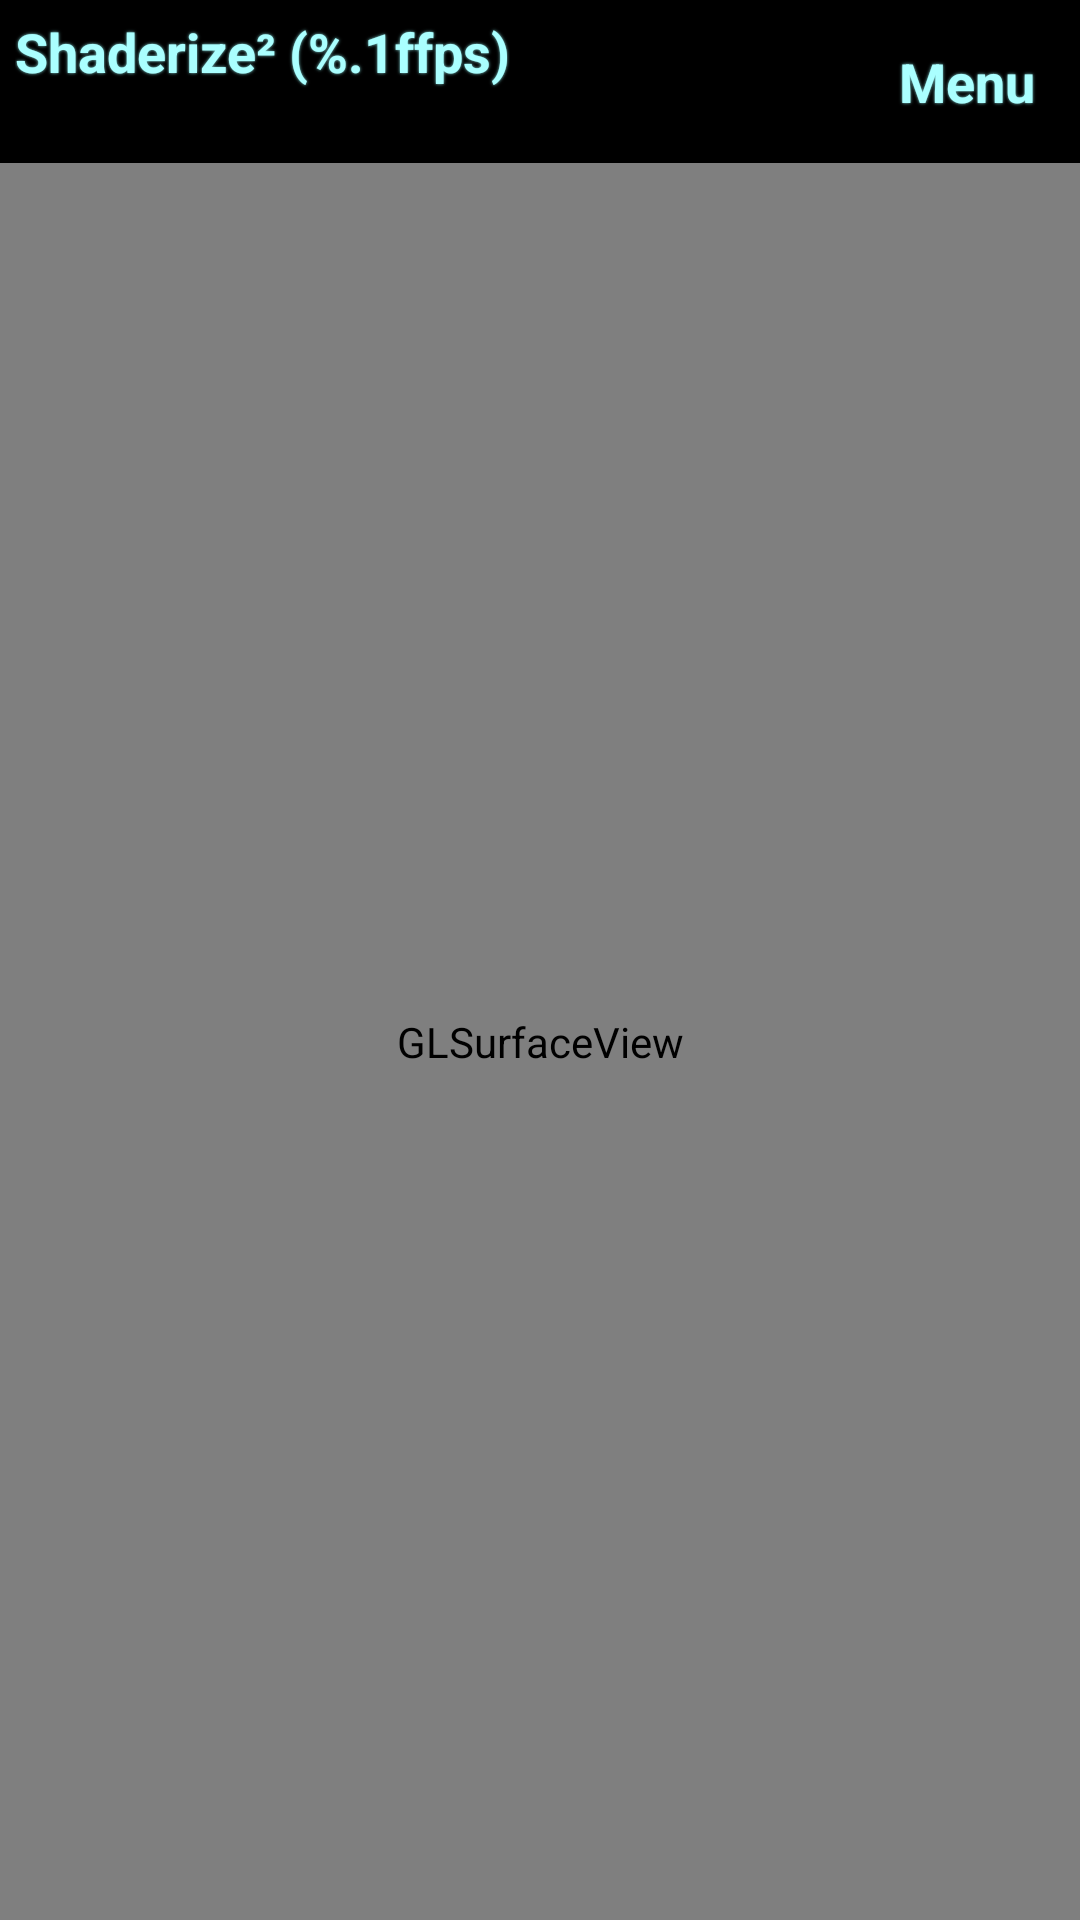

Produce the Android XML layout that renders to this screen, including the resource entries it uses.
<!-- AndroidManifest.xml: activity theme android:Theme.NoTitleBar.Fullscreen -->
<!-- res/layout/main.xml -->
<?xml version="1.0" encoding="utf-8"?>
<RelativeLayout xmlns:android="http://schemas.android.com/apk/res/android"
    android:layout_width="fill_parent"
    android:layout_height="fill_parent" >

    <RelativeLayout
        android:id="@+id/header"
        android:layout_width="fill_parent"
        android:layout_height="wrap_content"
        android:layout_alignParentTop="true"
        android:background="@drawable/bg_header"
        android:padding="5dp" >

        <TextView
            android:id="@+id/text_title"
            style="@style/text"
            android:layout_width="wrap_content"
            android:layout_height="wrap_content"
            android:layout_alignParentLeft="true"
            android:layout_alignParentTop="true"
            android:text="@string/title"
            android:textSize="18sp" />

        <TextSwitcher
            android:id="@+id/text_info"
            android:layout_width="wrap_content"
            android:layout_height="wrap_content"
            android:layout_alignParentLeft="true"
            android:layout_below="@id/text_title" >

            <TextView
                style="@style/text_red"
                android:layout_width="wrap_content"
                android:layout_height="wrap_content"
                android:textSize="12sp" />

            <TextView
                style="@style/text_red"
                android:layout_width="wrap_content"
                android:layout_height="wrap_content"
                android:textSize="12sp" />
        </TextSwitcher>

        <Button
            android:id="@+id/button_menu"
            style="@style/button"
            android:layout_width="wrap_content"
            android:layout_height="wrap_content"
            android:layout_alignParentRight="true"
            android:layout_centerVertical="true"
            android:text="@string/button_menu" />

        <Button
            android:id="@+id/button_back"
            style="@style/button"
            android:layout_width="wrap_content"
            android:layout_height="wrap_content"
            android:layout_alignParentRight="true"
            android:layout_centerVertical="true"
            android:text="@string/button_back"
            android:visibility="gone" />
    </RelativeLayout>

    <RelativeLayout
        android:layout_width="fill_parent"
        android:layout_height="fill_parent"
        android:layout_alignParentBottom="true"
        android:layout_below="@id/header" >

        <android.opengl.GLSurfaceView
            android:id="@+id/glsurfaceview"
            android:layout_width="fill_parent"
            android:layout_height="fill_parent" />

        <include layout="@layout/menu_main" />

        <include layout="@layout/menu_prefs" />

        <include layout="@layout/menu_shader" />
    </RelativeLayout>

</RelativeLayout>
<!-- res/layout/menu_main.xml (included above) -->
<?xml version="1.0" encoding="utf-8"?>
<LinearLayout xmlns:android="http://schemas.android.com/apk/res/android"
    android:id="@+id/menu_main"
    style="@style/menu" >

    <TextView
        style="@style/text_red"
        android:layout_width="fill_parent"
        android:layout_height="wrap_content"
        android:gravity="center"
        android:text="@string/menu_main_title"
        android:textSize="14sp" />

    <ImageView
        android:layout_width="fill_parent"
        android:layout_height="2dp"
        android:src="@drawable/bg_separator" />

    <Button
        android:id="@+id/button_shader"
        style="@style/button"
        android:layout_width="fill_parent"
        android:layout_height="wrap_content"
        android:text="@string/button_shader" />

    <Button
        android:id="@+id/button_prefs"
        style="@style/button"
        android:layout_width="fill_parent"
        android:layout_height="wrap_content"
        android:text="@string/button_prefs" />

    <Button
        android:id="@+id/button_about"
        style="@style/button"
        android:layout_width="fill_parent"
        android:layout_height="wrap_content"
        android:text="@string/button_about" />

    <Button
        android:id="@+id/button_quit"
        style="@style/button"
        android:layout_width="fill_parent"
        android:layout_height="wrap_content"
        android:text="@string/button_quit" />

</LinearLayout>
<!-- res/layout/menu_prefs.xml (included above) -->
<?xml version="1.0" encoding="utf-8"?>
<LinearLayout xmlns:android="http://schemas.android.com/apk/res/android"
    android:id="@+id/menu_prefs"
    style="@style/menu"
    android:padding="0dp" >

    <ScrollView
        android:layout_width="wrap_content"
        android:layout_height="wrap_content" >

        <LinearLayout
            android:layout_width="wrap_content"
            android:layout_height="wrap_content"
            android:orientation="vertical"
            android:padding="10dp" >

            

            <TextView
                style="@style/text_red"
                android:layout_width="fill_parent"
                android:layout_height="wrap_content"
                android:layout_marginTop="0dp"
                android:gravity="center"
                android:text="@string/menu_prefs_shader_title"
                android:textSize="14sp" />

            <ImageView
                android:layout_width="fill_parent"
                android:layout_height="2dp"
                android:src="@drawable/bg_separator" />

            <LinearLayout
                android:id="@+id/menu_prefs_content"
                android:layout_width="fill_parent"
                android:layout_height="wrap_content"
                android:orientation="vertical" />
        </LinearLayout>
    </ScrollView>

</LinearLayout>
<!-- res/layout/menu_shader.xml (included above) -->
<?xml version="1.0" encoding="utf-8"?>
<LinearLayout xmlns:android="http://schemas.android.com/apk/res/android"
    android:id="@+id/menu_shader"
    style="@style/menu"
    android:layout_width="wrap_content"
    android:layout_height="wrap_content" >

    <TextView
        style="@style/text_red"
        android:layout_width="fill_parent"
        android:layout_height="wrap_content"
        android:gravity="center"
        android:text="@string/menu_shader_title"
        android:textSize="14sp" />

    <ImageView
        android:layout_width="fill_parent"
        android:layout_height="2dp"
        android:src="@drawable/bg_separator" />

    <ScrollView
        android:layout_width="wrap_content"
        android:layout_height="wrap_content"
        android:scrollbarStyle="outsideInset" >

        <LinearLayout
            android:id="@+id/menu_shader_content"
            android:layout_width="wrap_content"
            android:layout_height="wrap_content"
            android:orientation="vertical" >
        </LinearLayout>
    </ScrollView>

</LinearLayout>
<!-- resources referenced by this layout -->
<resources>
  <string name="button_about">About Shaderize²</string>
  <string name="button_back">Back</string>
  <string name="button_menu">Menu</string>
  <string name="button_prefs">Edit Preferences</string>
  <string name="button_quit">Quit</string>
  <string name="button_shader">Select Shader</string>
  <string name="menu_main_title">Main Menu</string>
  <string name="menu_prefs_global_title">Global Preferences</string>
  <string name="menu_prefs_shader_title">Shader Preferences</string>
  <string name="menu_shader_title">Select Shader</string>
  <string name="title">Shaderize² (%.1ffps)</string>
  <style name="button" parent="@style/text">
          <item name="android:background">@drawable/bg_button</item>
          <item name="android:textSize">18sp</item>
          <item name="android:paddingTop">5dp</item>
          <item name="android:paddingBottom">5dp</item>
          <item name="android:paddingLeft">10dp</item>
          <item name="android:paddingRight">10dp</item>
          <item name="android:layout_marginTop">10dp</item>
      </style>
  <style name="menu">
          <item name="android:layout_width">wrap_content</item>
          <item name="android:layout_height">wrap_content</item>
          <item name="android:layout_alignParentRight">true</item>
          <item name="android:layout_alignParentTop">true</item>
          <item name="android:orientation">vertical</item>
          <item name="android:padding">10dp</item>
          <item name="android:visibility">gone</item>
      </style>
  <style name="text">
          <item name="android:textColor">#AFF</item>
          <item name="android:textStyle">bold</item>
          <item name="android:singleLine">true</item>
          <item name="android:shadowColor">#8DD</item>
          <item name="android:shadowRadius">2</item>
          <item name="android:shadowDx">0</item>
          <item name="android:shadowDy">0</item>
      </style>
  <style name="text_red" parent="@style/text">
          <item name="android:textColor">#FAF</item>
      </style>
</resources>
